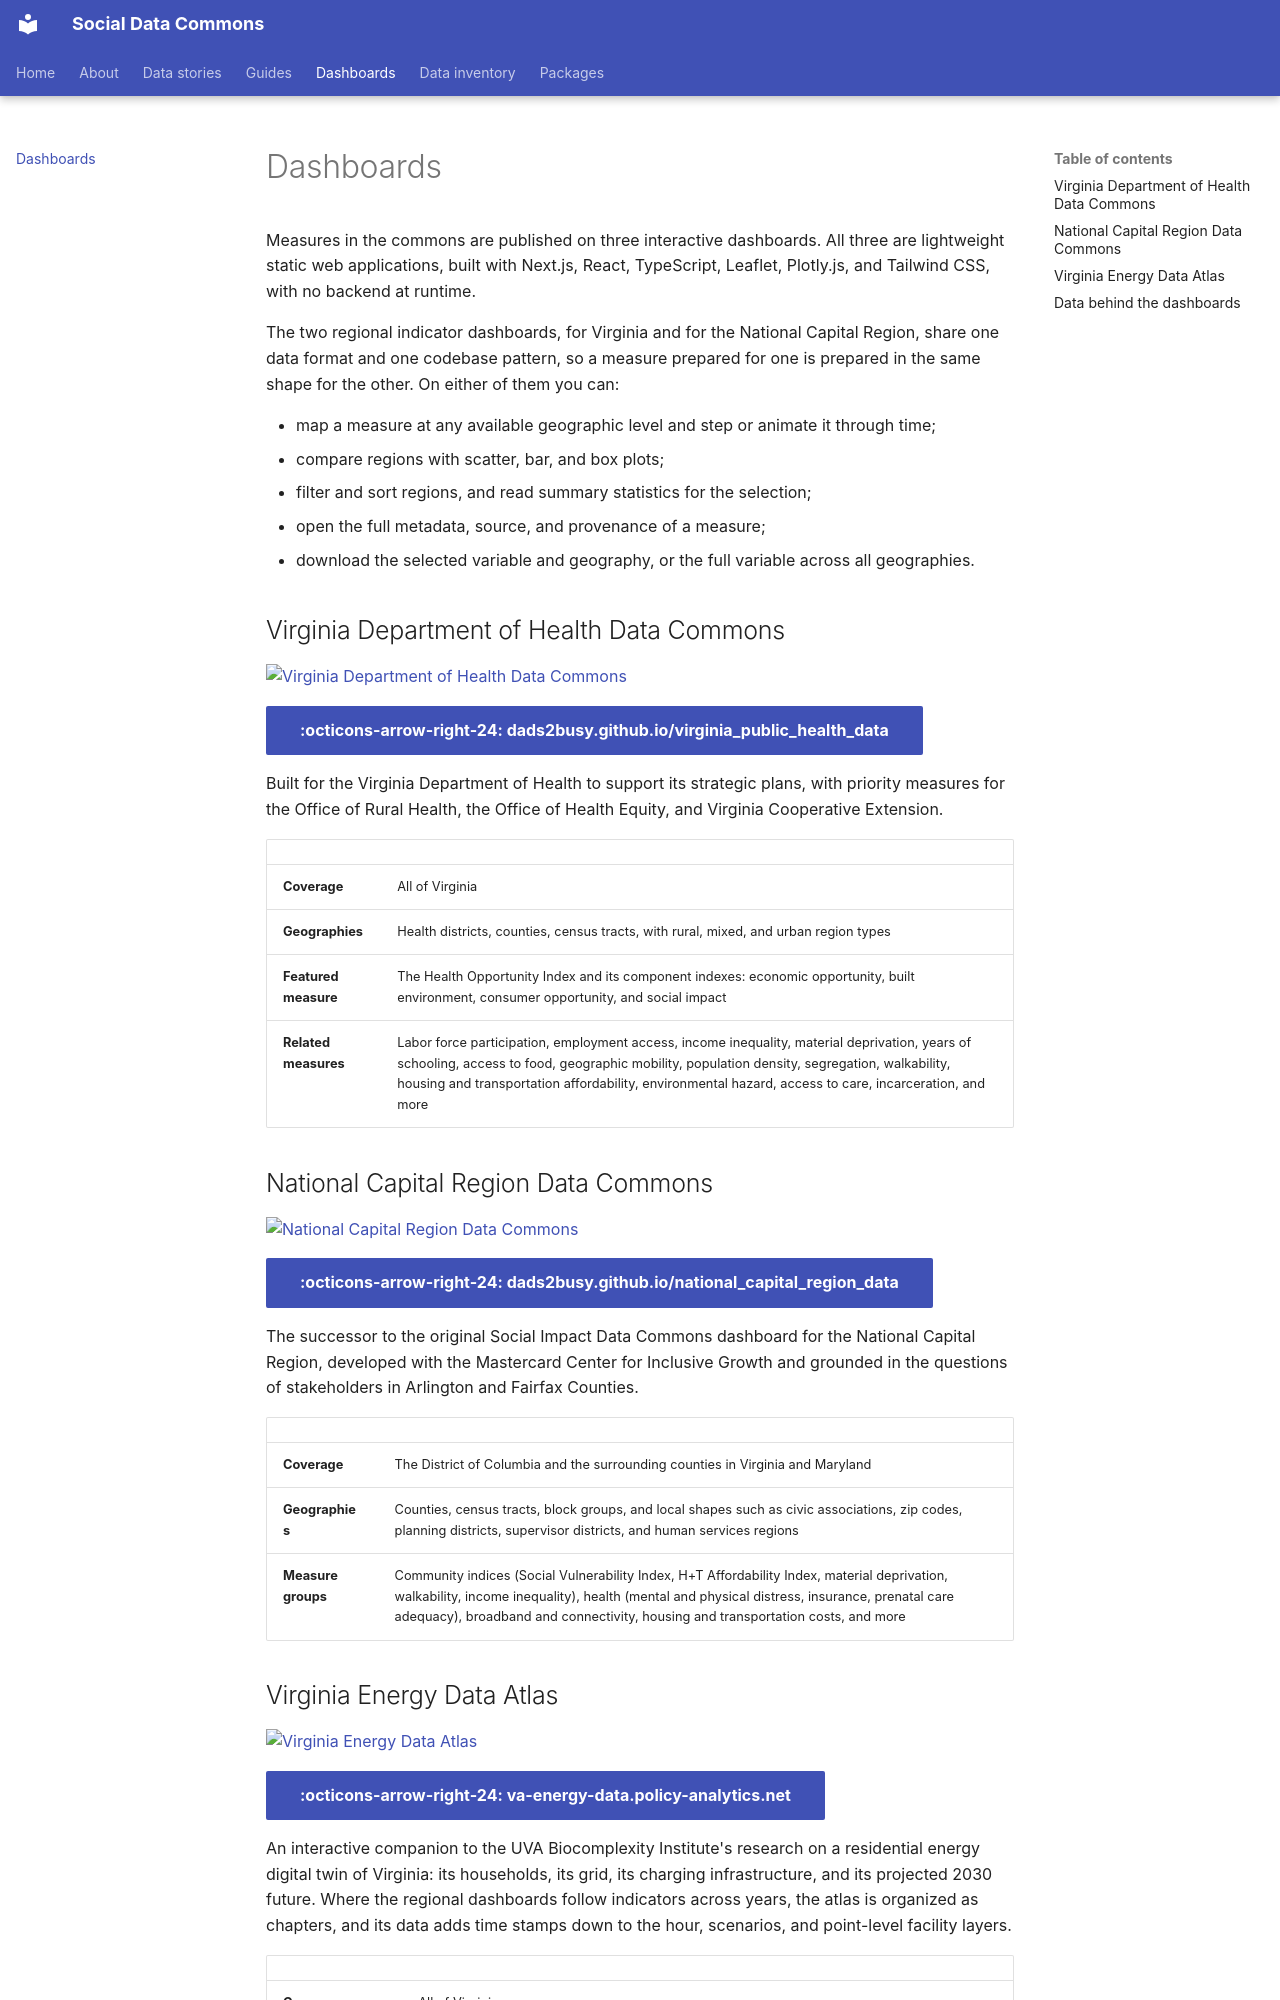

repository: dads2busy/Social-Data-Commons · page: dashboards/index.html · generator: mkdocs

# Dashboards

Measures in the commons are published on three interactive dashboards. All
three are lightweight static web applications, built with Next.js, React,
TypeScript, Leaflet, Plotly.js, and Tailwind CSS, with no backend at runtime.

The two regional indicator dashboards, for Virginia and for the National
Capital Region, share one data format and one codebase pattern, so a measure
prepared for one is prepared in the same shape for the other. On either of
them you can:

- map a measure at any available geographic level and step or animate it
  through time;
- compare regions with scatter, bar, and box plots;
- filter and sort regions, and read summary statistics for the selection;
- open the full metadata, source, and provenance of a measure;
- download the selected variable and geography, or the full variable across
  all geographies.

## Virginia Department of Health Data Commons

[![Virginia Department of Health Data Commons](img/va-dashboard.png)](https://dads2busy.github.io/virginia_public_health_data/)

[:octicons-arrow-right-24: dads2busy.github.io/virginia_public_health_data](https://dads2busy.github.io/virginia_public_health_data/){ .md-button .md-button--primary }

Built for the Virginia Department of Health to support its strategic plans,
with priority measures for the Office of Rural Health, the Office of Health
Equity, and Virginia Cooperative Extension.

| | |
| --- | --- |
| **Coverage** | All of Virginia |
| **Geographies** | Health districts, counties, census tracts, with rural, mixed, and urban region types |
| **Featured measure** | The Health Opportunity Index and its component indexes: economic opportunity, built environment, consumer opportunity, and social impact |
| **Related measures** | Labor force participation, employment access, income inequality, material deprivation, years of schooling, access to food, geographic mobility, population density, segregation, walkability, housing and transportation affordability, environmental hazard, access to care, incarceration, and more |

## National Capital Region Data Commons

[![National Capital Region Data Commons](img/ncr-dashboard.png)](https://dads2busy.github.io/national_capital_region_data/)

[:octicons-arrow-right-24: dads2busy.github.io/national_capital_region_data](https://dads2busy.github.io/national_capital_region_data/){ .md-button .md-button--primary }

The successor to the original Social Impact Data Commons dashboard for the
National Capital Region, developed with the Mastercard Center for Inclusive
Growth and grounded in the questions of stakeholders in Arlington and Fairfax
Counties.

| | |
| --- | --- |
| **Coverage** | The District of Columbia and the surrounding counties in Virginia and Maryland |
| **Geographies** | Counties, census tracts, block groups, and local shapes such as civic associations, zip codes, planning districts, supervisor districts, and human services regions |
| **Measure groups** | Community indices (Social Vulnerability Index, H+T Affordability Index, material deprivation, walkability, income inequality), health (mental and physical distress, insurance, prenatal care adequacy), broadband and connectivity, housing and transportation costs, and more |
